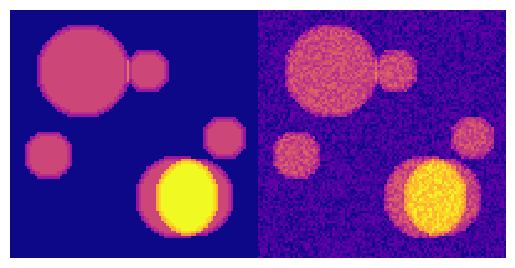

Reproduce this figure in Python. (Note: this script raises an exception after producing the figure.)
import numpy as np
import matplotlib.pyplot as plt
from matplotlib import gridspec

size = 100

xs = np.linspace(-10,10,size)
ys = np.linspace(-10,10,size)
xs,ys = np.meshgrid(xs,ys)

def addcircle(data,x,y):
    r = np.random.randint(5,20)
    data = np.zeros([size,size])
    for i in range(size):
        for j in range(size):
            if np.sqrt((i-x)**2 + (j-y)**2) < r:
                data[i][j] = 2
            elif np.sqrt((i-x)**2 + (j-y)**2) < r+1:
                data[i][j] = 1.7
            elif np.sqrt((i-x)**2 + (j-y)**2) < r+2:
                data[i][j] = 1.3
    return data

def addnoise(data):
    data += np.random.default_rng().random(data.shape)
    return data

data = np.zeros([size,size])

def generate(data):
    data = np.zeros([size,size])
    for i in range(6):
        data += addcircle(data,np.random.randint(10,size-10),np.random.randint(10,size-10))
    return data

fig = plt.figure()
ax1 = fig.add_subplot(121)
plt.axis("off")
ax1.set_aspect("equal")
ax2 = fig.add_subplot(122)
plt.axis("off")
ax2.set_aspect("equal")
plt.subplots_adjust(wspace=0.0,hspace=0.0)

for i in range(1,101):
    data = generate(data)
    h = ax1.pcolormesh(data,cmap='plasma')
    data += np.random.default_rng().random(data.shape)
    h = ax2.pcolormesh(data,cmap='plasma')
    plt.savefig("noisegeometries/train/t" + str(i) + ".png", bbox_inches='tight', pad_inches=0, dpi=200)